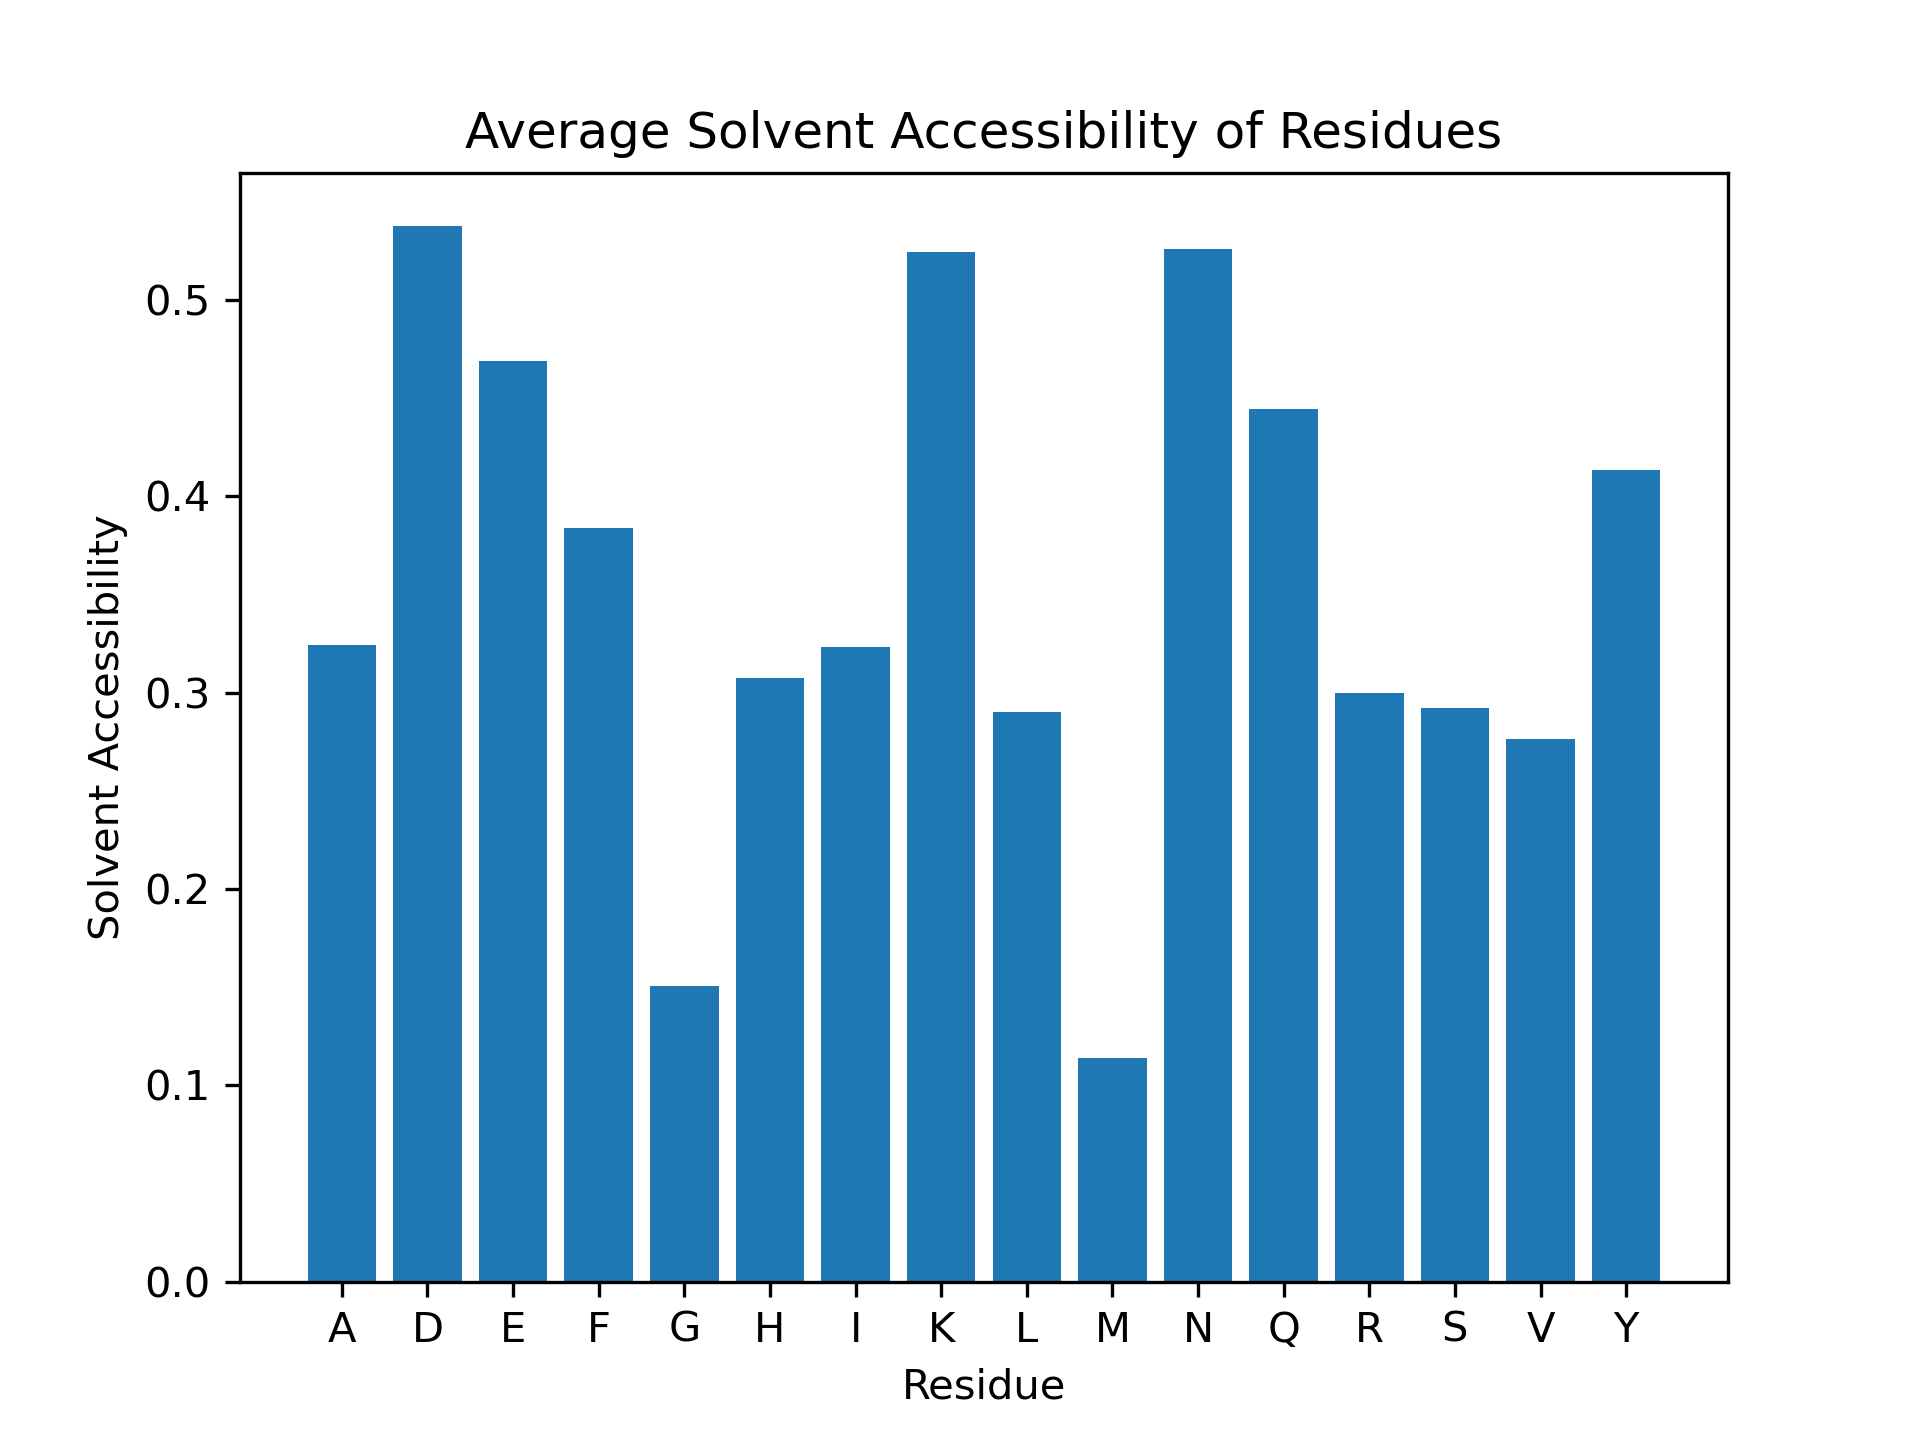

The file beside this chart, header and first rows:
Residue, Solvent Accessibility
D1, 1.0
A2, 0.434
E3, 0.732
F4, 0.2893
R5, 0.5081
H6, 0.6196
D7, 0.5337
S8, 0.4154
G9, 0.381
Y10, 0.7613
E11, 0.3711
V12, 0.1408
H13, 0.3967
H14, 0.4022
Q15, 0.2525
K16, 0.722
L17, 0.4024
V18, 0.4789
F19, 0.3096
F20, 0.7665
A21, 0.2358
E22, 1.0
D23, 0.6994
V24, 0.1127
G25, 0.04762
S26, 0.4308
N27, 0.7643
K28, 0.8976
G29, 0.3214
A30, 0.4151
I31, 0.2367
I32, 0.8047
G33, 0.07143
L34, 0.6037
M35, 0.07979
V36, 0.5423
G37, 0.2143
G38, 0.4881
V39, 0.7535
V40, 0.07746
I41, 0.7101
A42, 0.1698
K43, 0.6683
K44, 0.1122
K45, 0.4439
Q46, 0.202
E47, 0.634
Q48, 0.8636
D49, 0.8221
A50, 0.8962
E51, 0.6134
F52, 0.4619
R53, 0.3427
H54, 0.1793
D55, 0.3988
S56, 0.01538
G57, 0.1548
Y58, 0.2973
E59, 0.04124
V60, 0.01408
... 174 more rows
